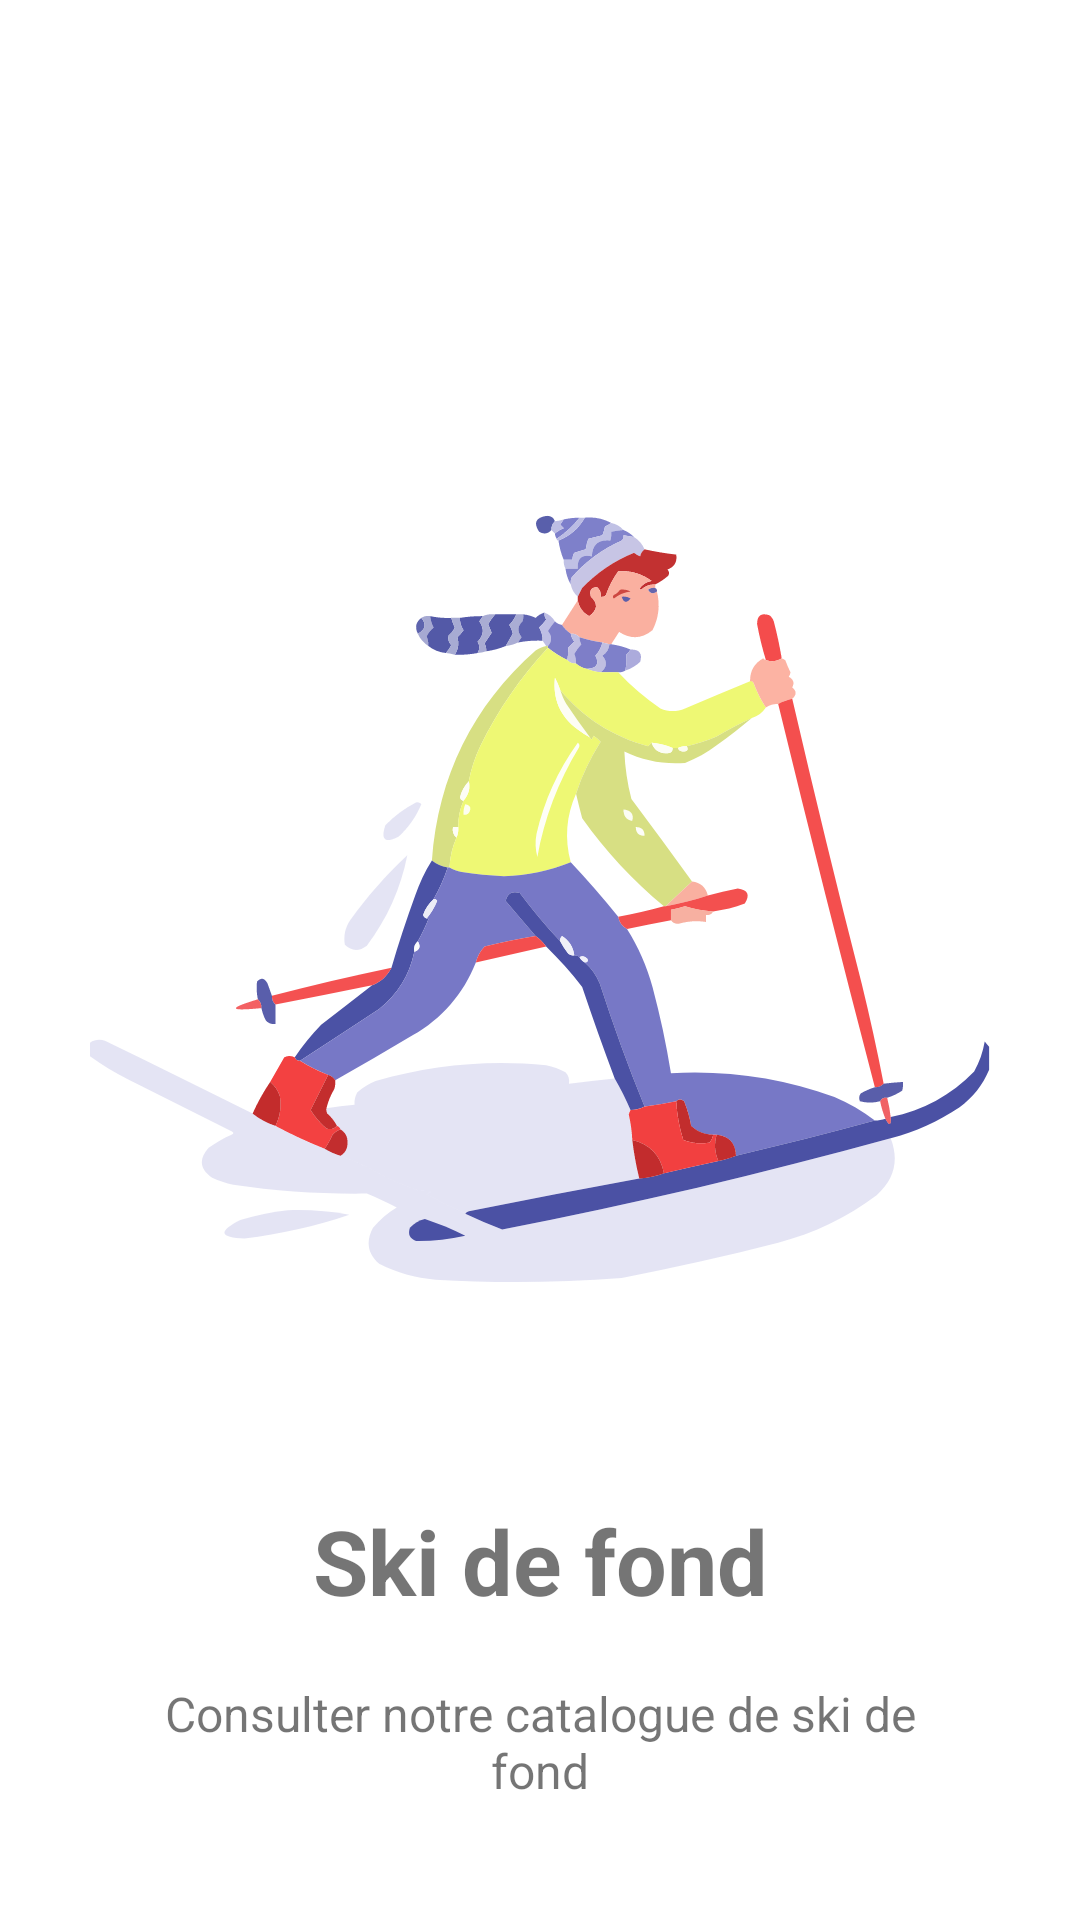

The Android layout XML behind this screen, and the referenced resources:
<!-- AndroidManifest.xml: application theme Theme.MrGlisse -->
<!-- res/layout/fragment_second.xml -->
<?xml version="1.0" encoding="utf-8"?>
<androidx.constraintlayout.widget.ConstraintLayout xmlns:android="http://schemas.android.com/apk/res/android"
    xmlns:tools="http://schemas.android.com/tools"
    android:layout_width="match_parent"
    android:layout_height="match_parent"
    xmlns:app="http://schemas.android.com/apk/res-auto"
    tools:context=".onboarding.screens.SecondFragment">

    <ImageView
        android:id="@+id/imageView2"
        android:layout_width="300dp"
        android:layout_height="300dp"
        android:layout_marginTop="150dp"
        android:src="@drawable/ic_ski_fond_sticker"
        app:layout_constraintEnd_toEndOf="parent"
        app:layout_constraintStart_toStartOf="parent"
        app:layout_constraintTop_toTopOf="parent" />

    <TextView
        android:id="@+id/title2"
        android:layout_width="wrap_content"
        android:layout_height="wrap_content"
        android:layout_marginTop="50dp"
        android:text="@string/secondTitle"
        android:textSize="30sp"
        android:textStyle="bold"
        app:layout_constraintEnd_toEndOf="parent"
        app:layout_constraintStart_toStartOf="parent"
        app:layout_constraintTop_toBottomOf="@+id/imageView2" />

    <TextView
        android:id="@+id/description2"
        android:layout_width="0dp"
        android:layout_height="wrap_content"
        android:layout_marginStart="50dp"
        android:layout_marginTop="20dp"
        android:layout_marginEnd="50dp"
        android:gravity="center"
        android:text="@string/secondDescription"
        android:textSize="16sp"
        app:layout_constraintEnd_toEndOf="parent"
        app:layout_constraintStart_toStartOf="parent"
        app:layout_constraintTop_toBottomOf="@+id/title2" />

    <TextView
        android:id="@+id/next2"
        android:layout_width="wrap_content"
        android:layout_height="wrap_content"
        android:layout_marginEnd="40dp"
        android:layout_marginBottom="40dp"
        android:text="@string/next"
        android:textColor="@color/white"
        android:textSize="22sp"
        android:textStyle="bold"
        app:layout_constraintBottom_toBottomOf="parent"
        app:layout_constraintEnd_toEndOf="parent" />

</androidx.constraintlayout.widget.ConstraintLayout>
<!-- resources referenced by this layout -->
<resources>
  <!-- drawable ic_ski_fond_sticker: vector/xml drawable (drawable, 35470 chars, omitted) -->
  <string name="next">Suivant</string>
  <string name="secondDescription">Consulter notre catalogue de ski de fond</string>
  <string name="secondTitle">Ski de fond</string>
  <style name="Theme.MrGlisse" parent="Theme.MaterialComponents.DayNight.DarkActionBar">
          
          <item name="colorPrimary">@color/purple_500</item>
          <item name="colorPrimaryVariant">@color/purple_700</item>
          <item name="colorOnPrimary">@color/white</item>
          
          <item name="colorSecondary">@color/teal_200</item>
          <item name="colorSecondaryVariant">@color/teal_700</item>
          <item name="colorOnSecondary">@color/black</item>
          
          <item name="android:statusBarColor" tools:targetApi="l">?attr/colorPrimaryVariant</item>
          
      </style>
  <!-- not gathered from this repository: default colours our renderer supplied (Android Studio template values) -->
  <color name="purple_500">#FF6200EE</color>
  <color name="purple_700">#FF3700B3</color>
  <color name="teal_200">#FF03DAC5</color>
  <color name="teal_700">#FF018786</color>
  <color name="black">#FF000000</color>
  <color name="white">#FFFFFFFF</color>
</resources>
